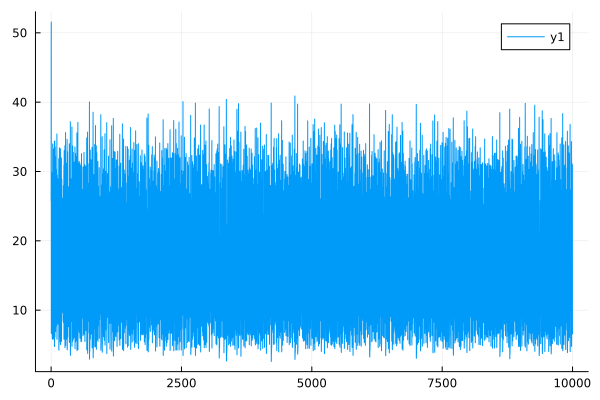

Source data for this figure (header and first rows):
0	27.162891594879746
1	25.75
2	48.11
3	51.56
4	6.938
5	6.631
6	9.98
7	9.653
8	16.71
9	16.58
10	17.36
11	17.22
12	19.08
13	19.06
14	15.92
15	15.42
16	23.58
17	24.35
18	11.43
19	10.66
20	27.88
21	29.82
22	6.151
23	5.872
24	10.46
25	9.902
26	23.55
27	23.86
28	14.06
29	13.24
30	31.59
31	33.97
32	5.964
33	5.771
34	9.531
35	9.046
36	22.64
37	22.57
38	19.12
39	18.29
40	28.34
41	29.8
42	8.019
43	7.63
44	17.09
45	16.25
46	31.1
47	33.27
48	6.213
49	5.916
50	10.27
51	9.74
52	22.74
53	22.56
54	17.11
55	16.66
56	29.29
57	30.9
58	8.723
59	8.188
60	17.3
... 9,940 more rows
